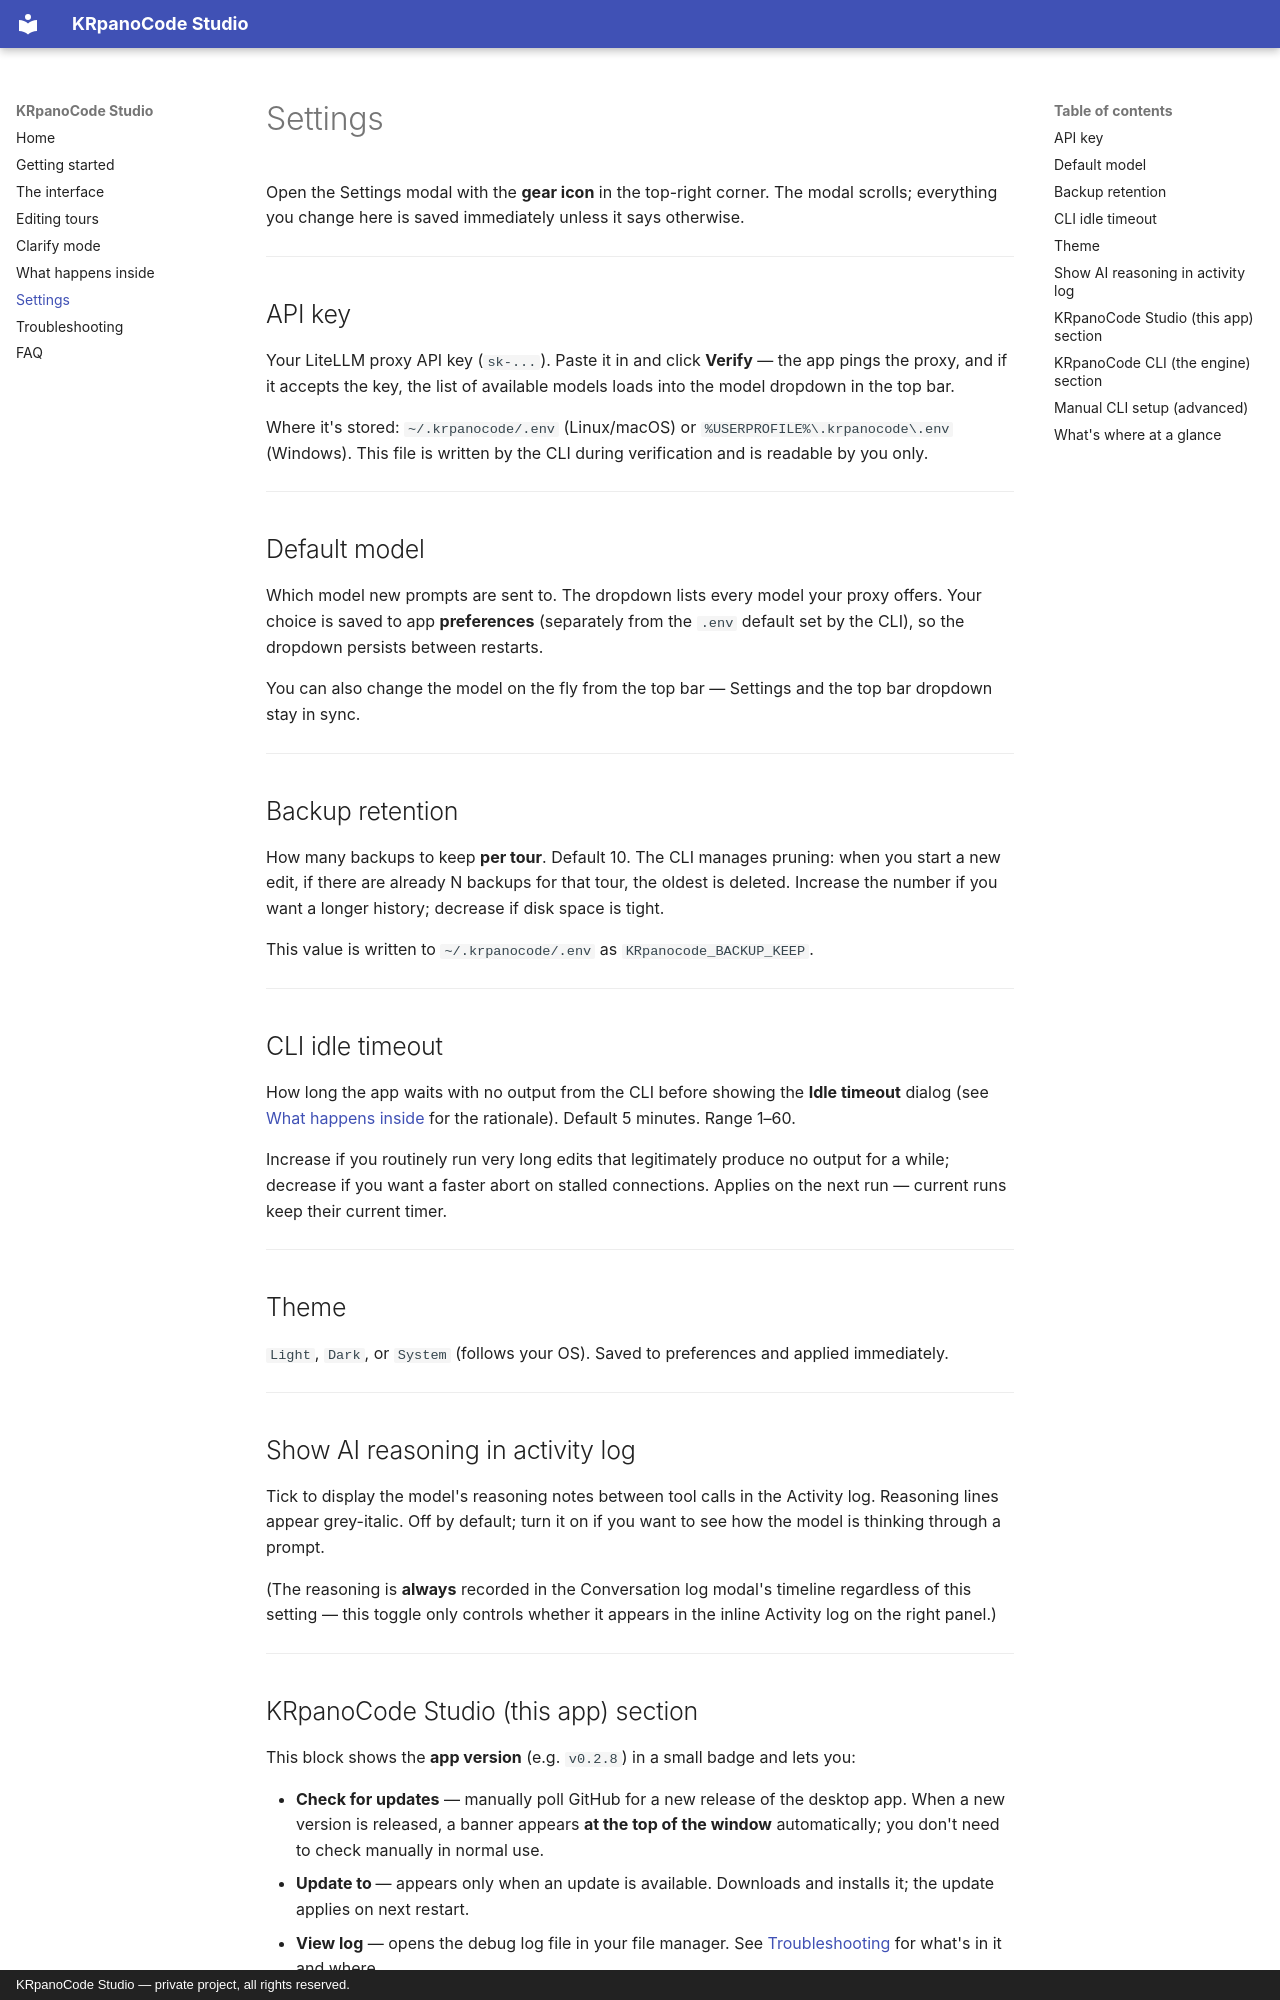

repository: iceman1010/KRPanoCodeStudio · page: settings/index.html · generator: mkdocs · copyright: KRpanoCode Studio — private project, all rights reserved.

# Settings

Open the Settings modal with the **gear icon** in the top-right corner. The
modal scrolls; everything you change here is saved immediately unless it
says otherwise.

---

## API key

Your LiteLLM proxy API key (`sk-...`). Paste it in and click **Verify** —
the app pings the proxy, and if it accepts the key, the list of available
models loads into the model dropdown in the top bar.

Where it's stored: `~/.krpanocode/.env` (Linux/macOS) or
`%USERPROFILE%\.krpanocode\.env` (Windows). This file is written by the CLI
during verification and is readable by you only.

---

## Default model

Which model new prompts are sent to. The dropdown lists every model your
proxy offers. Your choice is saved to app **preferences** (separately from
the `.env` default set by the CLI), so the dropdown persists between
restarts.

You can also change the model on the fly from the top bar — Settings and the
top bar dropdown stay in sync.

---

## Backup retention

How many backups to keep **per tour**. Default 10. The CLI manages pruning:
when you start a new edit, if there are already N backups for that tour, the
oldest is deleted. Increase the number if you want a longer history;
decrease if disk space is tight.

This value is written to `~/.krpanocode/.env` as `KRpanocode_BACKUP_KEEP`.

---

## CLI idle timeout

How long the app waits with no output from the CLI before showing the
**Idle timeout** dialog (see [What happens inside](what-happens-inside.md)
for the rationale). Default 5 minutes. Range 1–60.

Increase if you routinely run very long edits that legitimately produce no
output for a while; decrease if you want a faster abort on stalled
connections. Applies on the next run — current runs keep their current timer.

---

## Theme

`Light`, `Dark`, or `System` (follows your OS). Saved to preferences and
applied immediately.

---

## Show AI reasoning in activity log

Tick to display the model's reasoning notes between tool calls in the
Activity log. Reasoning lines appear grey-italic. Off by default; turn it
on if you want to see how the model is thinking through a prompt.

(The reasoning is **always** recorded in the Conversation log modal's
timeline regardless of this setting — this toggle only controls whether it
appears in the inline Activity log on the right panel.)

---
